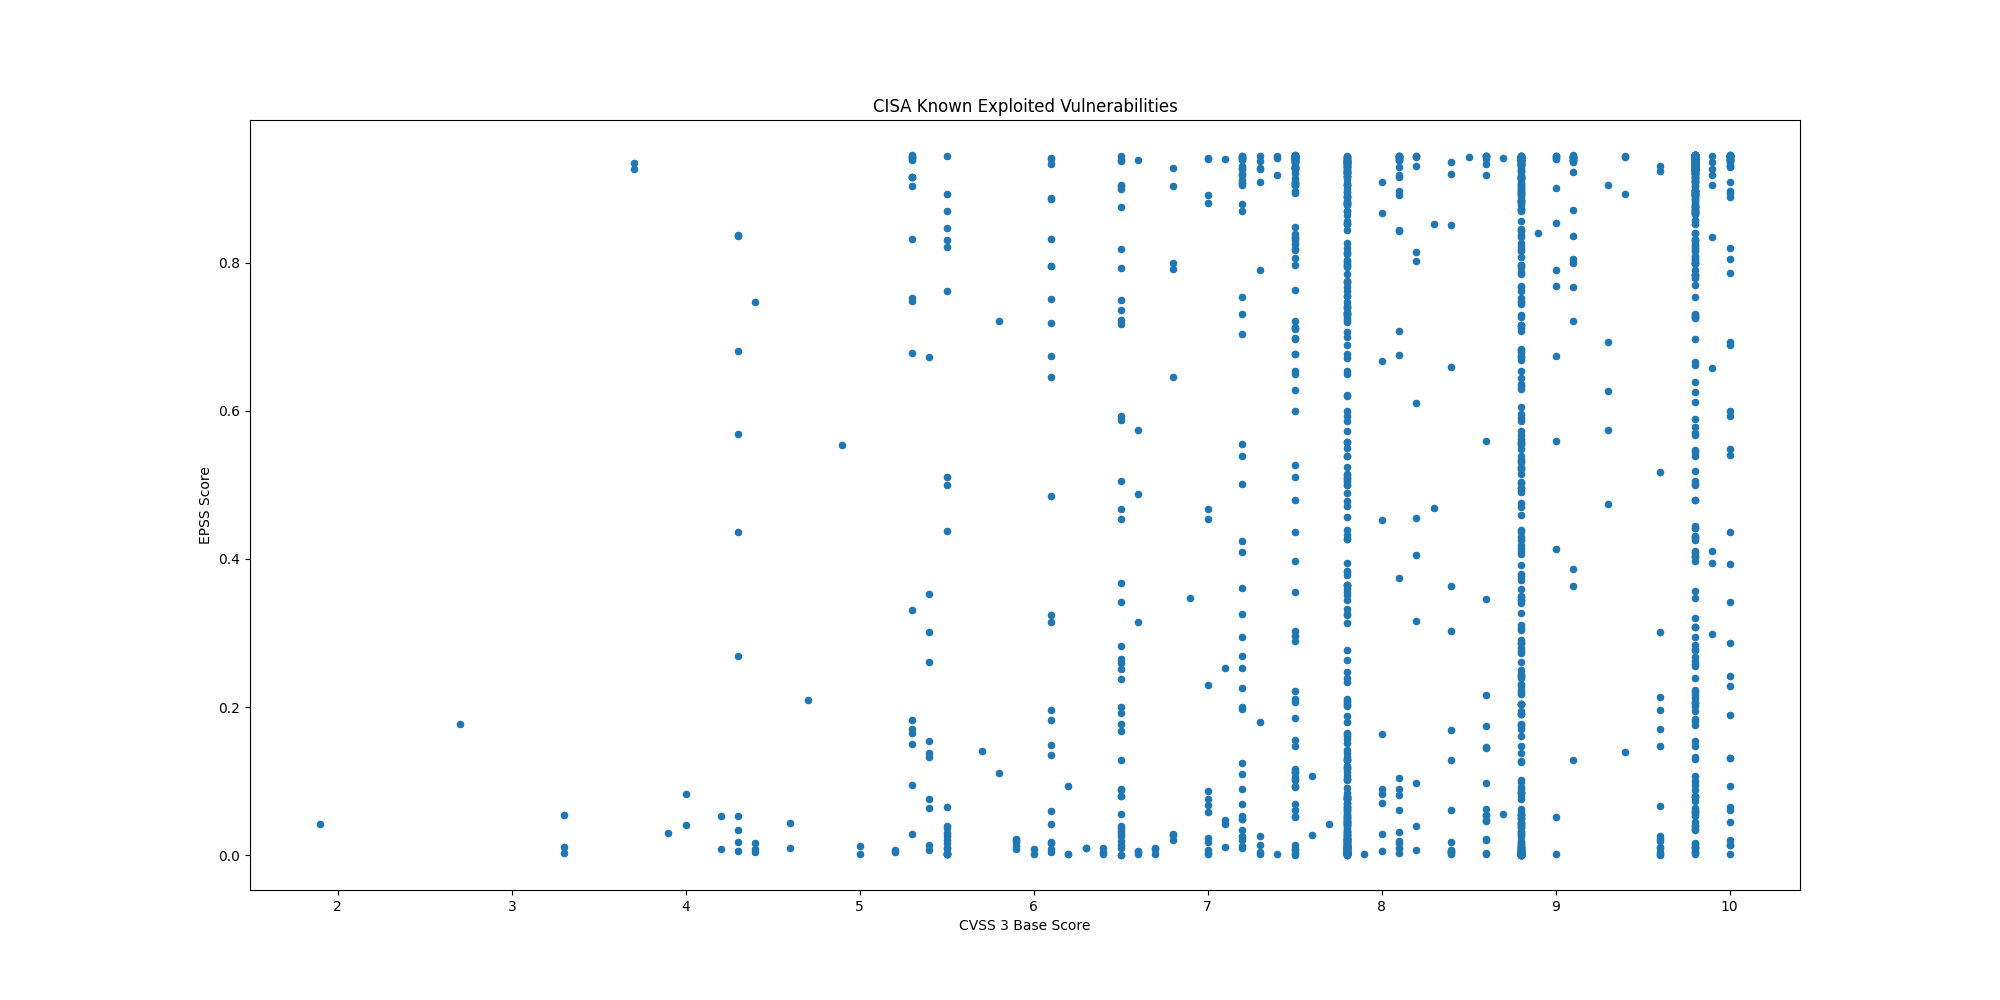

The data file committed next to this chart (first rows):
CVE, CVSS3, EPSS, EPSS Percentile, Description, Date
CVE-2026-45247, 9.8, 0.00137, 0.3329, Mirasvit Full Page Cache Warmer contains…, 2026-06-03
CVE-2022-0492, 7.8, 0.2634, 0.9641, Linux Kernel contains an improper authen…, 2026-06-02
CVE-2025-48595, 8.4, 0.00401, 0.6108, Android Framework contains an integer ov…, 2026-06-02
CVE-2024-21182, 7.5, 0.8965, 0.9958, Oracle WebLogic contains an unspecified …, 2026-06-01
CVE-2026-0257, 9.1, 0.3634, 0.972, Palo Alto Networks PAN-OS contains an au…, 2026-05-29
CVE-2026-48027, 9.8, 0.3206, 0.9691, Nx Console contains an embedded maliciou…, 2026-05-27
CVE-2026-45321, 9.6, 0.1705, 0.9511, TanStack contains an unspecified vulnera…, 2026-05-27
CVE-2026-8398, 9.8, 0.1548, 0.9479, Daemon Tools contains an unspecified vul…, 2026-05-27
CVE-2026-48172, 9.8, 0.07956, 0.9221, LiteSpeed cPanel Plugin contains privile…, 2026-05-26
CVE-2026-9082, 9.8, 0.1303, 0.9422, Drupal Core contains a SQL injection vul…, 2026-05-22
CVE-2025-34291, 8.8, 0.3275, 0.9697, Langflow contains an origin validation e…, 2026-05-21
CVE-2026-34926, 6.7, 0.01018, 0.7752, Trend Micro Apex One (on-premise) contai…, 2026-05-21
CVE-2008-4250, 9.8, 0.9208, 0.9972, Microsoft Windows contains a buffer over…, 2026-05-20
CVE-2009-1537, 8.8, 0.5302, 0.9801, Microsoft DirectX contains a NULL byte o…, 2026-05-20
CVE-2009-3459, 8.8, 0.8807, 0.995, Adobe Acrobat and Reader contain a heap-…, 2026-05-20
CVE-2010-0249, 8.8, 0.8879, 0.9953, Microsoft Internet Explorer contains an …, 2026-05-20
CVE-2010-0806, 8.8, 0.8725, 0.9947, Microsoft Internet Explorer contains an …, 2026-05-20
CVE-2026-41091, 7.8, 0.08013, 0.9225, Microsoft Defender contains a link follo…, 2026-05-20
CVE-2026-45498, 4.0, 0.04106, 0.888, Microsoft Defender contains an unspecifi…, 2026-05-20
CVE-2026-42897, 8.1, 0.0819, 0.9234, Microsoft Exchange Server contains a cro…, 2026-05-15
CVE-2026-20182, 10.0, 0.8054, 0.9916, Cisco Catalyst SD-WAN Controller & Manag…, 2026-05-14
CVE-2026-42208, 9.8, 0.5695, 0.9818, BerriAI LiteLLM contains a SQL injection…, 2026-05-08
CVE-2026-6973, 7.2, 0.04907, 0.8978, Ivanti Endpoint Manager Mobile (EPMM) co…, 2026-05-07
CVE-2026-0300, 9.8, 0.04536, 0.8935, Palo Alto Networks PAN-OS contains an ou…, 2026-05-06
CVE-2026-31431, 7.8, 0.02235, 0.8484, Linux Kernel contains an incorrect resou…, 2026-05-01
CVE-2026-41940, 9.8, 0.9076, 0.9964, WebPros cPanel & WHM (WebHost Manager) a…, 2026-04-30
CVE-2024-1708, 8.4, 0.8501, 0.9937, ConnectWise ScreenConnect contains a pat…, 2026-04-28
CVE-2026-32202, 4.3, 0.5682, 0.9817, Microsoft Windows Shell contains a prote…, 2026-04-28
CVE-2025-29635, 7.2, 0.1995, 0.9558, D-Link DIR-823X contains a command injec…, 2026-04-24
CVE-2024-7399, 8.8, 0.7071, 0.9872, Samsung MagicINFO 9 Server contains a pa…, 2026-04-24
CVE-2024-57728, 7.2, 0.5388, 0.9805, SimpleHelp contains a path traversal vul…, 2026-04-24
CVE-2024-57726, 9.9, 0.3941, 0.9737, SimpleHelp contains a missing authorizat…, 2026-04-24
CVE-2026-39987, 9.8, 0.7989, 0.9913, Marimo contains an pre-authorization rem…, 2026-04-23
CVE-2026-33825, 7.8, 0.07069, 0.9166, Microsoft Defender contains an insuffici…, 2026-04-22
CVE-2026-20122, 5.4, 0.01315, 0.8017, Cisco Catalyst SD-WAN Manager contains a…, 2026-04-20
CVE-2026-20133, 6.5, 0.0189, 0.8353, Cisco Catalyst SD-WAN Manager contains a…, 2026-04-20
CVE-2025-2749, 7.2, 0.04892, 0.8976, Kentico Xperience contains a path traver…, 2026-04-20
CVE-2023-27351, 7.5, 0.8328, 0.9929, PaperCut NG/MF contains an improper auth…, 2026-04-20
CVE-2025-48700, 6.1, 0.1819, 0.9532, Synacor Zimbra Collaboration Suite (ZCS)…, 2026-04-20
CVE-2026-20128, 7.5, 0.00069, 0.213, Cisco Catalyst SD-WAN Manager contains a…, 2026-04-20
CVE-2025-32975, 10.0, 0.3931, 0.9737, Quest KACE Systems Management Appliance …, 2026-04-20
CVE-2024-27199, 7.3, 0.9093, 0.9965, JetBrains TeamCity contains a relative p…, 2026-04-20
CVE-2026-34197, 8.8, 0.8346, 0.9929, Apache ActiveMQ contains an improper inp…, 2026-04-16
CVE-2009-0238, 8.8, 0.7286, 0.988, Microsoft Office Excel contains a remote…, 2026-04-14
CVE-2026-32201, 6.5, 0.08924, 0.9273, Microsoft SharePoint Server contains an …, 2026-04-14
CVE-2012-1854, 7.8, 0.04015, 0.8866, Microsoft Visual Basic for Applications …, 2026-04-13
CVE-2025-60710, 7.8, 0.2085, 0.9573, Microsoft Windows contains a link follow…, 2026-04-13
CVE-2023-21529, 8.8, 0.2755, 0.9652, Microsoft Exchange Server contains a des…, 2026-04-13
CVE-2023-36424, 7.8, 0.112, 0.9364, Microsoft Windows Common Log File System…, 2026-04-13
CVE-2020-9715, 7.8, 0.7621, 0.9895, Adobe Acrobat contains a use-after-free …, 2026-04-13
CVE-2026-21643, 9.8, 0.6252, 0.9839, Fortinet FortiClient EMS contains a SQL …, 2026-04-13
CVE-2026-34621, 8.6, 0.09811, 0.9311, Adobe Acrobat and Reader contain a proto…, 2026-04-13
CVE-2026-1340, 9.8, 0.6972, 0.9868, Ivanti Endpoint Manager Mobile (EPMM) co…, 2026-04-08
CVE-2026-35616, 9.8, 0.3475, 0.971, Fortinet FortiClient EMS contains an imp…, 2026-04-06
CVE-2026-3502, 7.8, 0.02562, 0.8579, TrueConf Client contains a download of c…, 2026-04-02
CVE-2026-5281, 8.8, 0.00646, 0.7109, Google Dawn contains an use-after-free v…, 2026-04-01
CVE-2026-3055, 9.8, 0.8979, 0.9959, Citrix NetScaler ADC (formerly Citrix AD…, 2026-03-30
CVE-2025-53521, 9.8, 0.08766, 0.9266, F5 BIG-IP APM contains a stack-based buf…, 2026-03-27
CVE-2026-33634, 8.8, 0.239, 0.9613, Aquasecurity Trivy contains an embedded …, 2026-03-26
CVE-2026-33017, 9.8, 0.2398, 0.9614, Langflow contains a code injection vulne…, 2026-03-25
... 1,551 more rows
